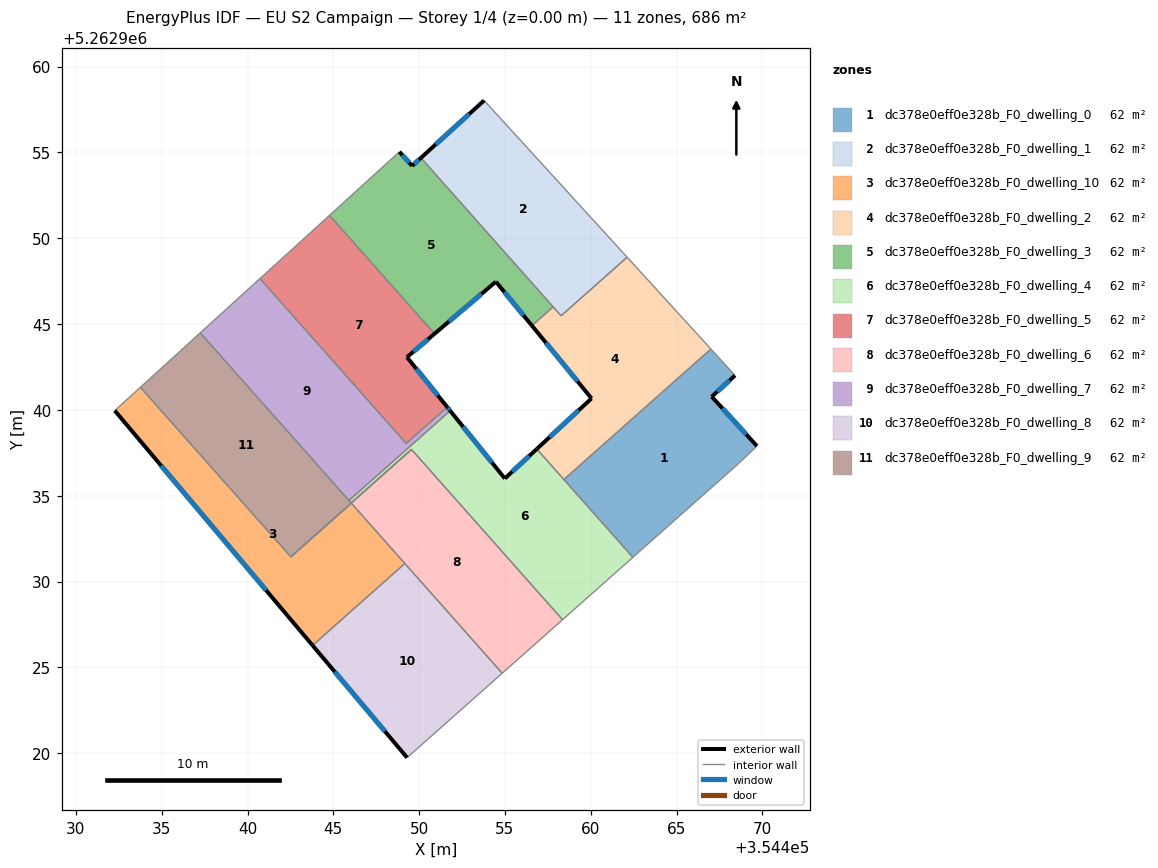
=== STOREY PLAN SPEC (per zone: floor XY polygon, exterior-wall plan segments, windows/doors) ===
zone 1: dc378e0eff0e328b_F0_dwelling_0  (62.4 m²)
  floor: (354468.40, 5262942.01) (354467.04, 5262940.78) (354469.68, 5262937.90) (354468.57, 5262936.84) (354462.45, 5262931.41) (354458.43, 5262935.95) (354467.00, 5262943.55)
  exterior wall: (354469.68, 5262937.90) – (354467.04, 5262940.78)  [3.9 m]
    window: (354469.06, 5262938.57) – (354467.66, 5262940.10)  [3.3 m²]
  exterior wall: (354467.04, 5262940.78) – (354468.40, 5262942.01)  [1.8 m]
    window: (354467.36, 5262941.06) – (354468.08, 5262941.72)  [1.5 m²]
  interior walls: 5
zone 2: dc378e0eff0e328b_F0_dwelling_1  (62.4 m²)
  floor: (354453.78, 5262958.03) (354462.11, 5262948.90) (354458.27, 5262945.48) (354450.10, 5262954.69)
  exterior wall: (354453.78, 5262958.03) – (354450.10, 5262954.69)  [5.0 m]
    window: (354452.92, 5262957.24) – (354450.97, 5262955.47)  [4.2 m²]
  interior walls: 4
zone 3: dc378e0eff0e328b_F0_dwelling_10  (62.4 m²)
  floor: (354446.05, 5262934.56) (354449.17, 5262931.05) (354443.79, 5262926.28) (354432.27, 5262939.96) (354433.76, 5262941.32) (354442.53, 5262931.44)
  exterior wall: (354432.27, 5262939.96) – (354443.79, 5262926.28)  [17.9 m]
    window: (354434.97, 5262936.75) – (354441.08, 5262929.49)  [15.1 m²]
  interior walls: 6
zone 4: dc378e0eff0e328b_F0_dwelling_2  (62.4 m²)
  floor: (354462.11, 5262948.90) (354467.00, 5262943.55) (354458.43, 5262935.95) (354456.85, 5262937.72) (354460.04, 5262940.67) (354456.57, 5262944.91) (354457.80, 5262946.00) (354458.27, 5262945.48)
  exterior wall: (354460.04, 5262940.67) – (354456.85, 5262937.72)  [4.3 m]
    window: (354459.29, 5262939.98) – (354457.60, 5262938.42)  [3.7 m²]
  exterior wall: (354456.57, 5262944.91) – (354460.04, 5262940.67)  [5.5 m]
    window: (354457.38, 5262943.91) – (354459.23, 5262941.67)  [4.6 m²]
  interior walls: 6
zone 5: dc378e0eff0e328b_F0_dwelling_3  (62.4 m²)
  floor: (354450.10, 5262954.69) (354457.80, 5262946.00) (354456.57, 5262944.91) (354454.47, 5262947.47) (354450.90, 5262944.44) (354444.78, 5262951.34) (354448.85, 5262955.04) (354449.59, 5262954.22)
  exterior wall: (354449.59, 5262954.22) – (354448.85, 5262955.04)  [1.1 m]
    window: (354449.41, 5262954.41) – (354449.02, 5262954.85)  [0.9 m²]
  exterior wall: (354450.10, 5262954.69) – (354449.59, 5262954.22)  [0.7 m]
    window: (354449.98, 5262954.58) – (354449.71, 5262954.33)  [0.6 m²]
  exterior wall: (354454.47, 5262947.47) – (354456.57, 5262944.91)  [3.3 m]
    window: (354454.96, 5262946.87) – (354456.08, 5262945.51)  [2.8 m²]
  exterior wall: (354450.90, 5262944.44) – (354454.47, 5262947.47)  [4.7 m]
    window: (354451.74, 5262945.15) – (354453.63, 5262946.76)  [4.0 m²]
  interior walls: 4
zone 6: dc378e0eff0e328b_F0_dwelling_4  (62.4 m²)
  floor: (354456.85, 5262937.72) (354462.45, 5262931.41) (354458.35, 5262927.78) (354449.55, 5262937.70) (354446.03, 5262934.59) (354445.91, 5262934.72) (354451.81, 5262939.95) (354454.99, 5262936.00)
  exterior wall: (354454.99, 5262936.00) – (354451.81, 5262939.95)  [5.1 m]
    window: (354454.24, 5262936.93) – (354452.55, 5262939.02)  [4.3 m²]
  exterior wall: (354456.85, 5262937.72) – (354454.99, 5262936.00)  [2.5 m]
    window: (354456.41, 5262937.32) – (354455.43, 5262936.41)  [2.1 m²]
  interior walls: 8
zone 7: dc378e0eff0e328b_F0_dwelling_5  (62.4 m²)
  floor: (354444.78, 5262951.34) (354450.90, 5262944.44) (354449.29, 5262943.07) (354451.64, 5262940.17) (354449.25, 5262938.04) (354440.72, 5262947.65)
  exterior wall: (354451.64, 5262940.17) – (354449.29, 5262943.07)  [3.7 m]
    window: (354451.08, 5262940.85) – (354449.84, 5262942.39)  [3.2 m²]
  exterior wall: (354449.29, 5262943.07) – (354450.90, 5262944.44)  [2.1 m]
    window: (354449.67, 5262943.39) – (354450.52, 5262944.12)  [1.8 m²]
  interior walls: 4
zone 8: dc378e0eff0e328b_F0_dwelling_6  (62.4 m²)
  floor: (354449.56, 5262937.69) (354458.35, 5262927.78) (354454.84, 5262924.66) (354446.05, 5262934.56) (354442.53, 5262931.44) (354442.52, 5262931.45)
  interior walls: 7
zone 9: dc378e0eff0e328b_F0_dwelling_7  (62.4 m²)
  floor: (354451.64, 5262940.17) (354451.81, 5262939.95) (354445.91, 5262934.72) (354437.25, 5262944.49) (354440.72, 5262947.65) (354449.25, 5262938.04)
  exterior wall: (354451.81, 5262939.95) – (354451.64, 5262940.17)  [0.3 m]
    window: (354451.77, 5262940.00) – (354451.68, 5262940.11)  [0.2 m²]
  interior walls: 5
zone 10: dc378e0eff0e328b_F0_dwelling_8  (62.4 m²)
  floor: (354449.17, 5262931.05) (354454.84, 5262924.66) (354449.30, 5262919.74) (354443.79, 5262926.28)
  exterior wall: (354443.79, 5262926.28) – (354449.30, 5262919.74)  [8.5 m]
    window: (354445.08, 5262924.75) – (354448.00, 5262921.28)  [7.2 m²]
  interior walls: 3
zone 11: dc378e0eff0e328b_F0_dwelling_9  (62.4 m²)
  floor: (354449.55, 5262937.70) (354449.56, 5262937.69) (354442.52, 5262931.45) (354433.76, 5262941.32) (354437.25, 5262944.49) (354446.03, 5262934.59)
  interior walls: 7

=== DERIVED (storey summary) ===
Building: EU S2 Campaign
Storey: 1 of 4  (floor level z = 0.00 m)
Storey gross floor area: 686.0 m²
Zones on this storey: 11
  - dc378e0eff0e328b_F0_dwelling_0: floor 62.4 m²; exterior wall 5.7 m (17.2 m²); 2 window(s) 4.8 m²; WWR 28.1%
  - dc378e0eff0e328b_F0_dwelling_1: floor 62.4 m²; exterior wall 5.0 m (14.9 m²); 1 window(s) 4.2 m²; WWR 28.1%
  - dc378e0eff0e328b_F0_dwelling_10: floor 62.4 m²; exterior wall 17.9 m (53.7 m²); 1 window(s) 15.1 m²; WWR 28.1%
  - dc378e0eff0e328b_F0_dwelling_2: floor 62.4 m²; exterior wall 9.8 m (29.5 m²); 2 window(s) 8.3 m²; WWR 28.1%
  - dc378e0eff0e328b_F0_dwelling_3: floor 62.4 m²; exterior wall 9.8 m (29.4 m²); 4 window(s) 8.3 m²; WWR 28.1%
  - dc378e0eff0e328b_F0_dwelling_4: floor 62.4 m²; exterior wall 7.6 m (22.8 m²); 2 window(s) 6.4 m²; WWR 28.1%
  - dc378e0eff0e328b_F0_dwelling_5: floor 62.4 m²; exterior wall 5.8 m (17.5 m²); 2 window(s) 4.9 m²; WWR 28.1%
  - dc378e0eff0e328b_F0_dwelling_6: floor 62.4 m²
  - dc378e0eff0e328b_F0_dwelling_7: floor 62.4 m²; exterior wall 0.3 m (0.8 m²); 1 window(s) 0.2 m²; WWR 28.1%
  - dc378e0eff0e328b_F0_dwelling_8: floor 62.4 m²; exterior wall 8.5 m (25.6 m²); 1 window(s) 7.2 m²; WWR 28.1%
  - dc378e0eff0e328b_F0_dwelling_9: floor 62.4 m²
Zone adjacency (shared interzone walls):
  - dc378e0eff0e328b_F0_dwelling_0 ↔ dc378e0eff0e328b_F0_dwelling_2
  - dc378e0eff0e328b_F0_dwelling_0 ↔ dc378e0eff0e328b_F0_dwelling_4
  - dc378e0eff0e328b_F0_dwelling_1 ↔ dc378e0eff0e328b_F0_dwelling_2
  - dc378e0eff0e328b_F0_dwelling_1 ↔ dc378e0eff0e328b_F0_dwelling_3
  - dc378e0eff0e328b_F0_dwelling_10 ↔ dc378e0eff0e328b_F0_dwelling_6
  - dc378e0eff0e328b_F0_dwelling_10 ↔ dc378e0eff0e328b_F0_dwelling_8
  - dc378e0eff0e328b_F0_dwelling_10 ↔ dc378e0eff0e328b_F0_dwelling_9
  - dc378e0eff0e328b_F0_dwelling_2 ↔ dc378e0eff0e328b_F0_dwelling_3
  - dc378e0eff0e328b_F0_dwelling_2 ↔ dc378e0eff0e328b_F0_dwelling_4
  - dc378e0eff0e328b_F0_dwelling_3 ↔ dc378e0eff0e328b_F0_dwelling_5
  - dc378e0eff0e328b_F0_dwelling_4 ↔ dc378e0eff0e328b_F0_dwelling_6
  - dc378e0eff0e328b_F0_dwelling_4 ↔ dc378e0eff0e328b_F0_dwelling_7
  - dc378e0eff0e328b_F0_dwelling_4 ↔ dc378e0eff0e328b_F0_dwelling_9
  - dc378e0eff0e328b_F0_dwelling_5 ↔ dc378e0eff0e328b_F0_dwelling_7
  - dc378e0eff0e328b_F0_dwelling_6 ↔ dc378e0eff0e328b_F0_dwelling_8
  - dc378e0eff0e328b_F0_dwelling_6 ↔ dc378e0eff0e328b_F0_dwelling_9
  - dc378e0eff0e328b_F0_dwelling_7 ↔ dc378e0eff0e328b_F0_dwelling_9